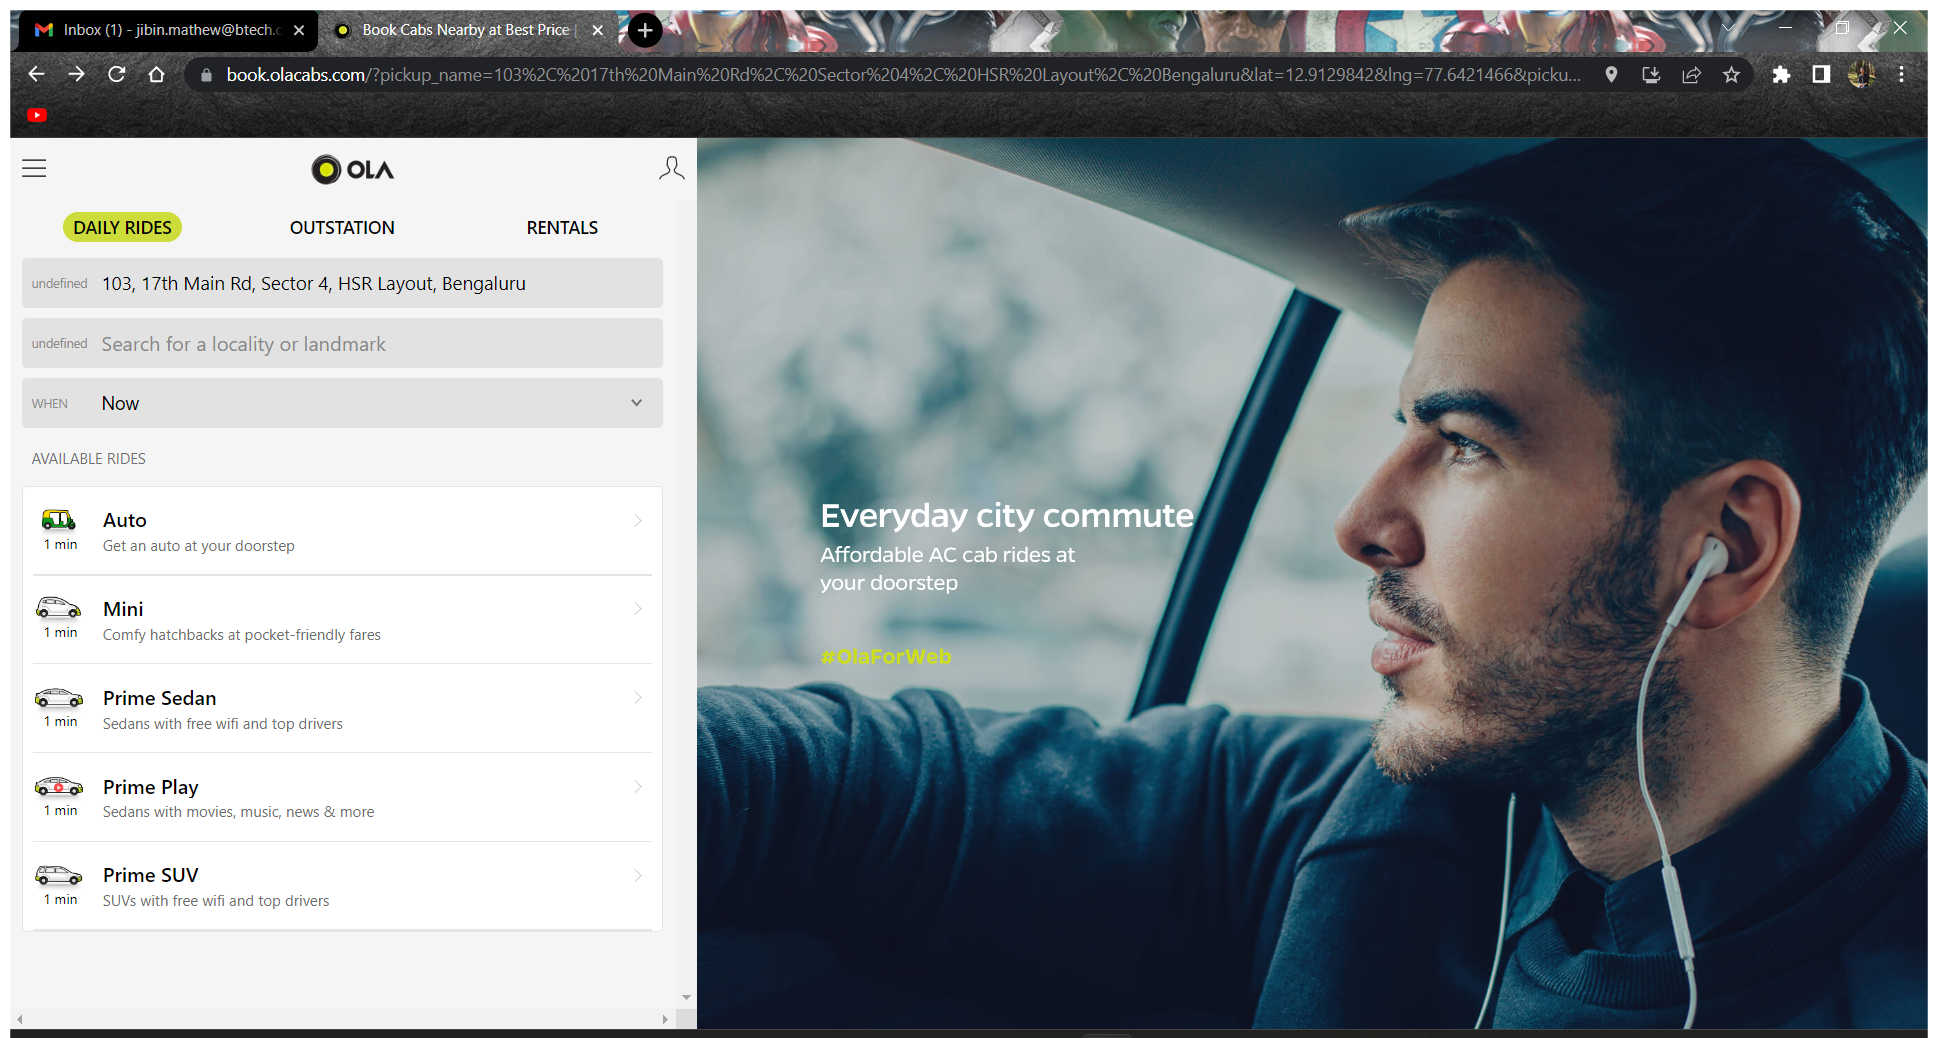
Workflow: Ola

Step 1: Use Browser Chrome: Book Cabs Nearby at Best Price | Hire Taxi Nearby Online at Olacabs.com in window 'Book Cabs Nearby at Best Price | Hire Taxi Nearby Online at Olacabs.com' (chrome.exe)

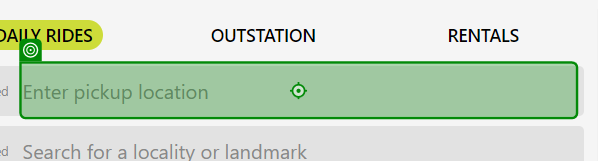
Step 2: type "[row("From").ToString]" into 'Enter pickup location'

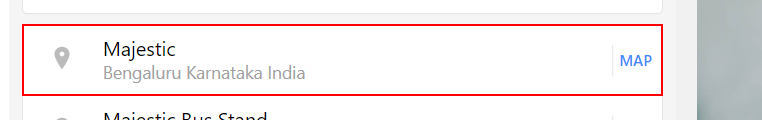
Step 3: click on the element

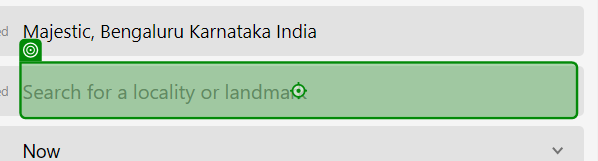
Step 4: type "[row("To").ToString]" into 'Search for'

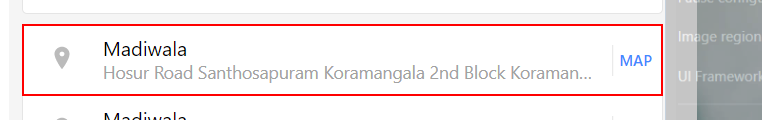
Step 5: click on the element

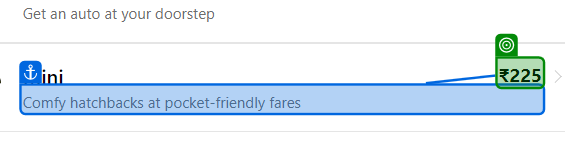
Step 6: get-text from 'Comfy hatchbacks'

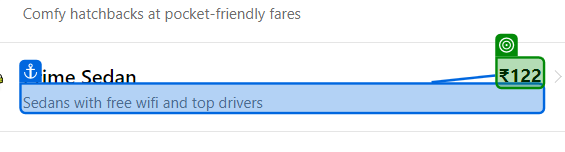
Step 7: get-text from 'Sedans with'

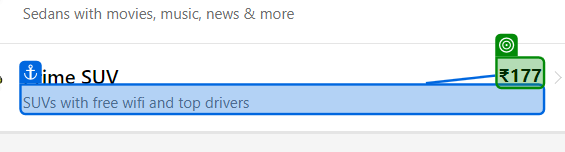
Step 8: get-text from 'SUVs with'